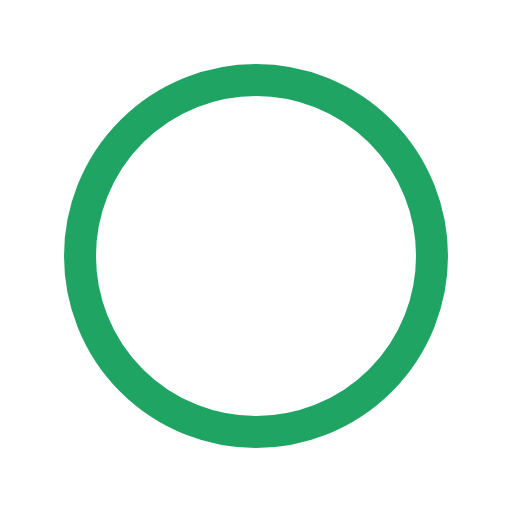
t = 0.00 s
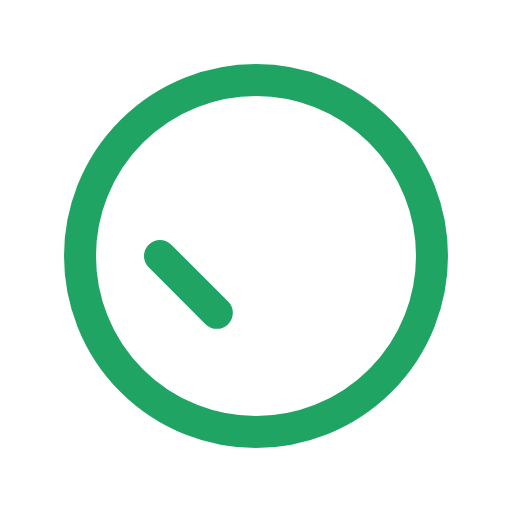
t = 0.11 s
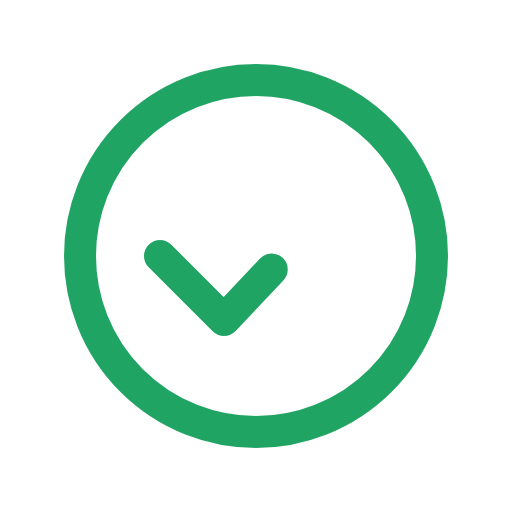
t = 0.23 s
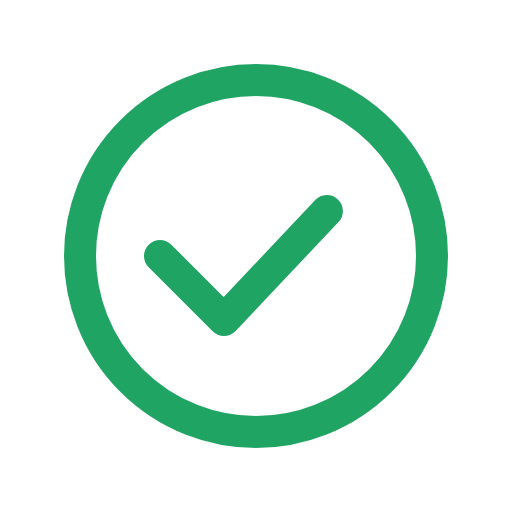
t = 0.34 s

The animated SVG that drew these frames (rendered in a browser with its animation timeline set to each time). Animation: 1 SMIL element (animate=1); one cycle of 0.45 s, repeats indefinitely.

<svg xmlns="http://www.w3.org/2000/svg" viewBox="0 0 64 64" width="64" height="64"
fill="none" stroke="#123B6D" stroke-width="3" stroke-linecap="round" stroke-linejoin="round">
<circle cx="32" cy="32" r="22" stroke="#20A464" stroke-width="4"/><path d="m20 32 8 8 17-18" stroke="#20A464" stroke-width="4" stroke-dasharray="40" stroke-dashoffset="40"><animate attributeName="stroke-dashoffset" from="40" to="0" dur=".45s" repeatCount="indefinite"/></path>
</svg>
